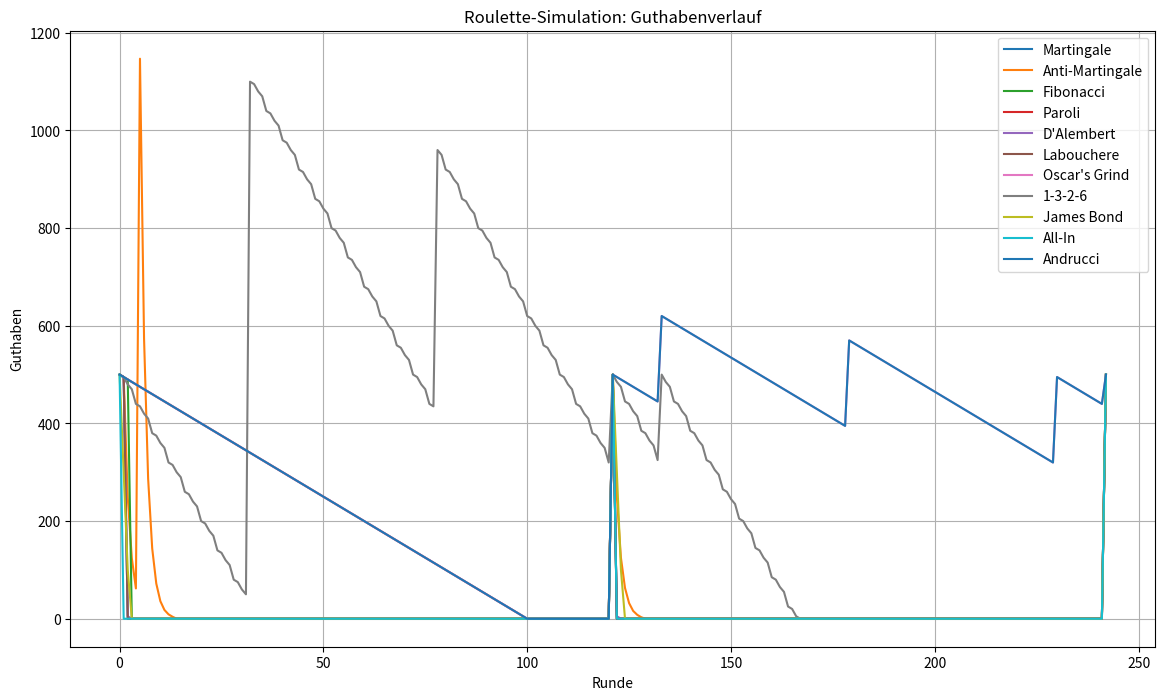

Here is the Python script that generated this plot:
import random
import matplotlib.pyplot as plt

class RouletteSimulation:
    def __init__(self, strategies, initial_balance=500, min_bet=5, max_bet=500, table_max=1000):
        self.strategies = strategies
        self.initial_balance = initial_balance
        self.min_bet = min_bet
        self.max_bet = max_bet
        self.table_max = table_max
        self.results = {name: [] for name in strategies.keys()}

    def spin(self):
        # Simuliert einen Roulette-Spin (0-36)
        return random.randint(0, 36)

    def play_round(self):
        result = self.spin()
        for name, strategy in self.strategies.items():
            if not self.results[name]:
                self.results[name].append(self.initial_balance)

            balance = self.results[name][-1]
            bet = strategy(self.results[name][1:], balance)

            # Bankroll-Management: Einsatz darf nicht höher als das Tischmaximum oder den Kontostand sein
            if bet > min(balance, self.table_max):
                bet = min(balance, self.table_max)

            # Überprüfen, ob der Einsatz gewonnen hat
            if self.is_winning_bet(result, bet):
                balance += bet * 35  # Gewinn bei einer Zahl
            else:
                balance -= bet

            self.results[name].append(balance)

    def is_winning_bet(self, result, bet):
        # Hier können verschiedene Setzarten überprüft werden
        # Für dieses Beispiel nehmen wir an, dass nur auf eine Zahl gesetzt wird
        return result == bet

    def simulate(self, rounds=240, days=2):
        for day in range(days):
            for _ in range(rounds // days):
                self.play_round()
            # Reset balance for each day
            for name in self.results:
                self.results[name].append(self.initial_balance)
        self.print_results()
        self.plot_results()

    def print_results(self):
        for name, balance_history in self.results.items():
            final_balance = balance_history[-1]
            print(f"{name}: Endguthaben = {final_balance}")

    def plot_results(self):
        plt.figure(figsize=(14, 8))
        for name, balance_history in self.results.items():
            plt.plot(balance_history, label=name)
        plt.xlabel('Runde')
        plt.ylabel('Guthaben')
        plt.title('Roulette-Simulation: Guthabenverlauf')
        plt.legend()
        plt.grid(True)
        plt.show()

# Definition der Setzstrategien
def martingale(previous_bets, balance):
    if not previous_bets:
        return 5
    return min(previous_bets[-1] * 2, balance)

def anti_martingale(previous_bets, balance):
    if not previous_bets:
        return 5
    return max(previous_bets[-1] // 2, 5)

def fibonacci(previous_bets, balance):
    if len(previous_bets) < 2:
        return 5
    return min(previous_bets[-1] + previous_bets[-2], balance)

def paroli(previous_bets, balance):
    if not previous_bets or len(previous_bets) == 1:
        return 5
    if previous_bets[-1] < previous_bets[-2]:
        return 5
    return min(previous_bets[-1] * 2, balance)

def d_alembert(previous_bets, balance):
    if not previous_bets:
        return 5
    return min(previous_bets[-1] + 5 if previous_bets[-1] < 0 else max(previous_bets[-1] - 5, 5), balance)

def labouchere(sequence, balance):
    if not sequence:
        return 5
    bet = sequence[0] + sequence[-1]
    return min(bet, balance)

def oscar_grind(previous_bets, balance):
    if not previous_bets or sum(previous_bets) >= 1:
        return 5
    return min(previous_bets[-1] + 5, balance)

def one_three_two_six(previous_bets, balance):
    sequence = [5, 15, 10, 30]
    if not previous_bets:
        return sequence[0]
    return min(sequence[len(previous_bets) % len(sequence)], balance)

def james_bond(previous_bets, balance):
    return min(200, balance)  # Beispiel: Setze 200 Einheiten

def all_in(previous_bets, balance):
    return balance

def andrucci(previous_bets, balance, chosen_number=7):
    if not previous_bets or previous_bets[-1] != chosen_number:
        return 5
    return min(previous_bets[-1], balance)

# Strategien in einem Dictionary speichern
strategies = {
    "Martingale": martingale,
    "Anti-Martingale": anti_martingale,
    "Fibonacci": fibonacci,
    "Paroli": paroli,
    "D'Alembert": d_alembert,
    "Labouchere": labouchere,
    "Oscar's Grind": oscar_grind,
    "1-3-2-6": one_three_two_six,
    "James Bond": james_bond,
    "All-In": all_in,
    "Andrucci": andrucci
}

# Simulation starten
simulation = RouletteSimulation(strategies)
simulation.simulate(rounds=240, days=2)
